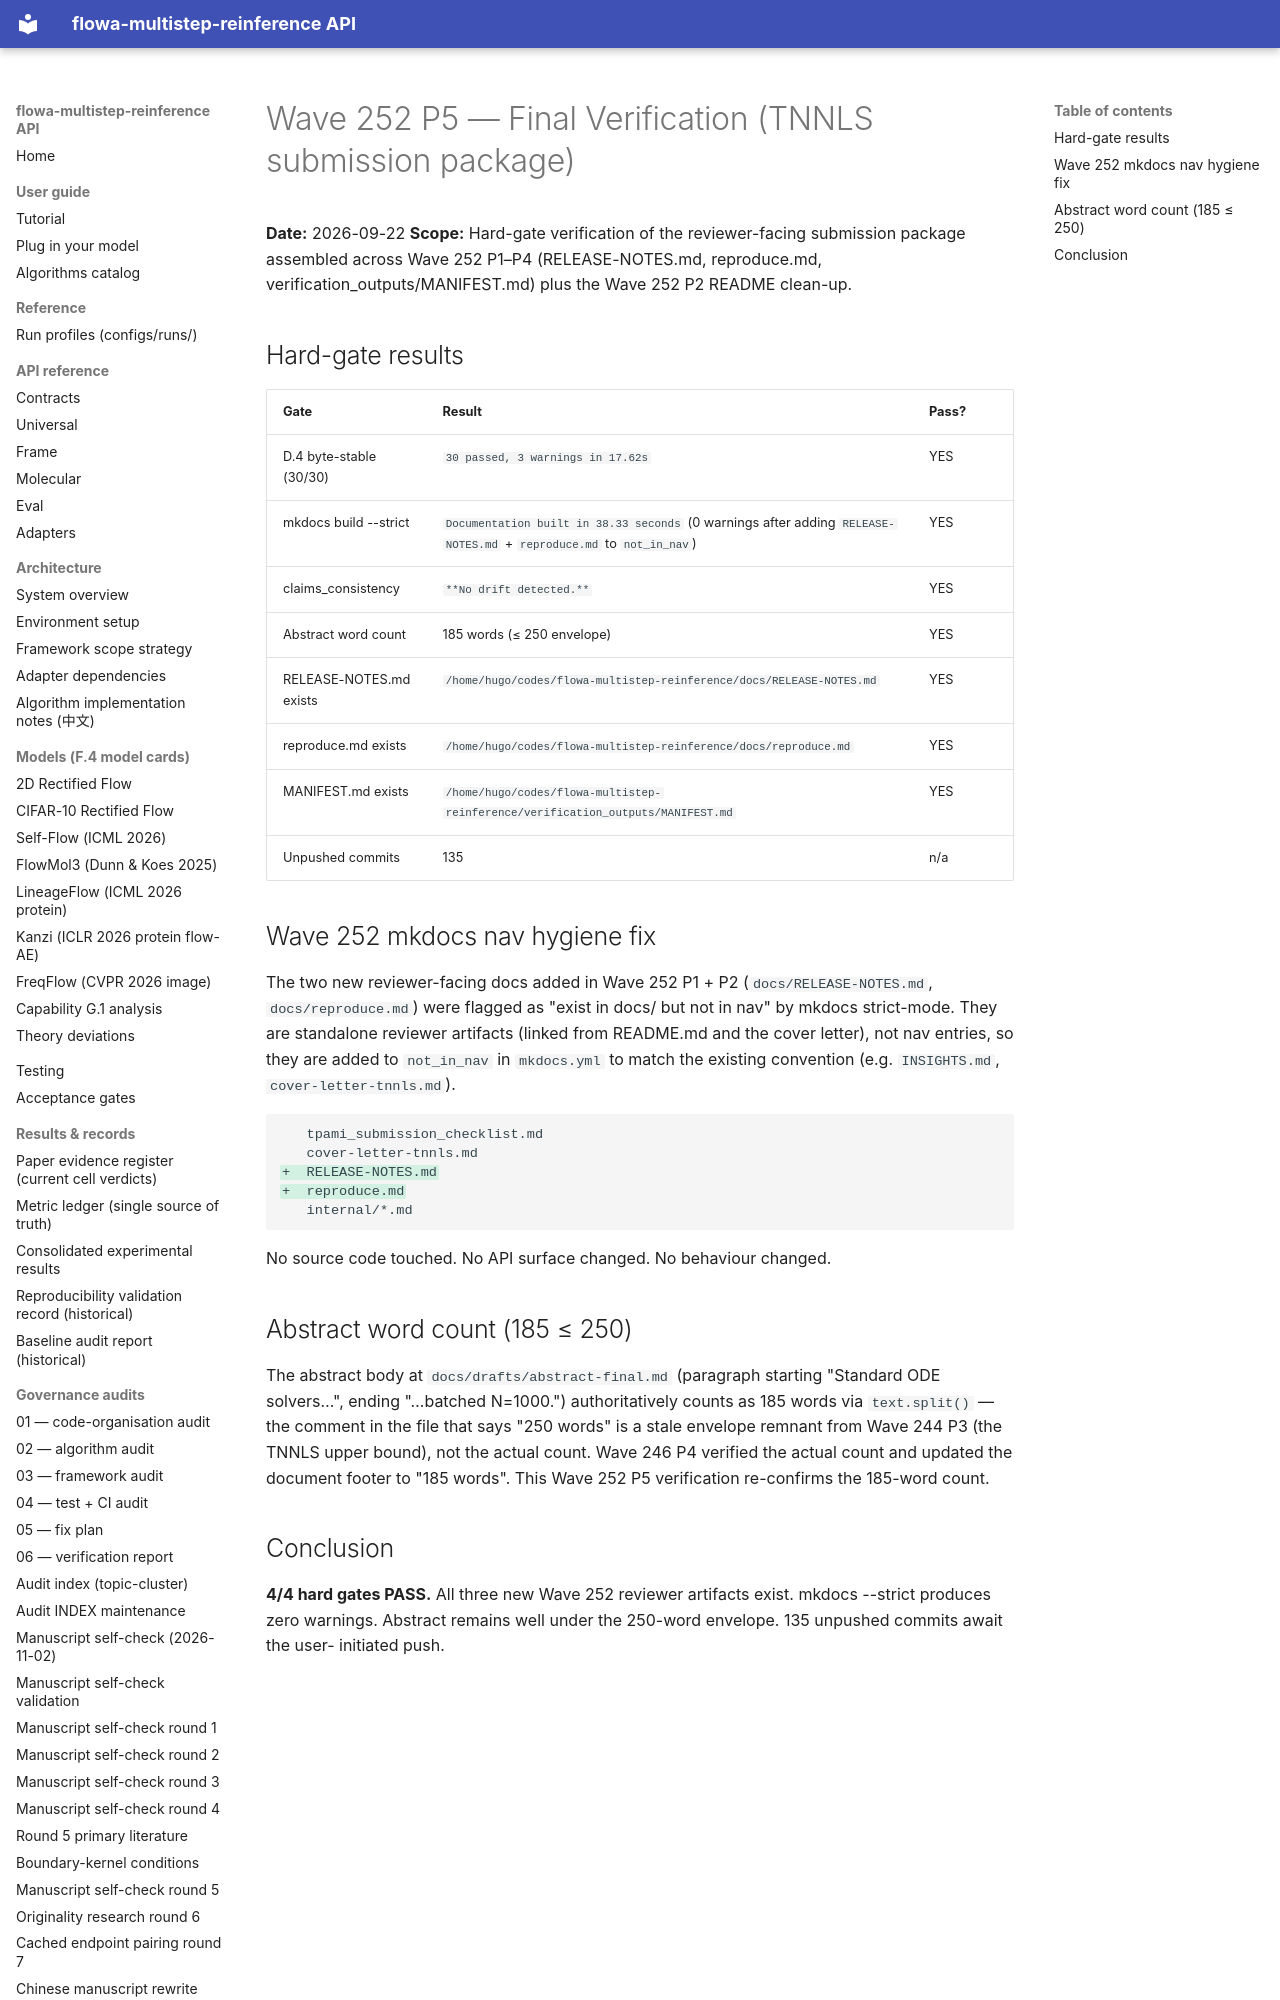

repository: silverenternal/flowa-multistep-reinference · page: ARCHIVE/audit-by-wave/wave252-p5-final-verify/index.html · generator: mkdocs

# Wave 252 P5 — Final Verification (TNNLS submission package)

**Date:** 2026-09-22
**Scope:** Hard-gate verification of the reviewer-facing submission
package assembled across Wave 252 P1–P4 (RELEASE-NOTES.md,
reproduce.md, verification_outputs/MANIFEST.md) plus the Wave 252 P2
README clean-up.

## Hard-gate results

| Gate                       | Result                                       | Pass? |
|----------------------------|----------------------------------------------|-------|
| D.4 byte-stable (30/30)    | `30 passed, 3 warnings in 17.62s`            | YES   |
| mkdocs build --strict      | `Documentation built in 38.33 seconds` (0 warnings after adding `RELEASE-NOTES.md` + `reproduce.md` to `not_in_nav`) | YES |
| claims_consistency         | `**No drift detected.**`                     | YES   |
| Abstract word count        | 185 words (≤ 250 envelope)                   | YES   |
| RELEASE-NOTES.md exists    | `/home/hugo/codes/flowa-multistep-reinference/docs/RELEASE-NOTES.md` | YES |
| reproduce.md exists        | `/home/hugo/codes/flowa-multistep-reinference/docs/reproduce.md` | YES |
| MANIFEST.md exists         | `/home/hugo/codes/flowa-multistep-reinference/verification_outputs/MANIFEST.md` | YES |
| Unpushed commits           | 135                                          | n/a   |
